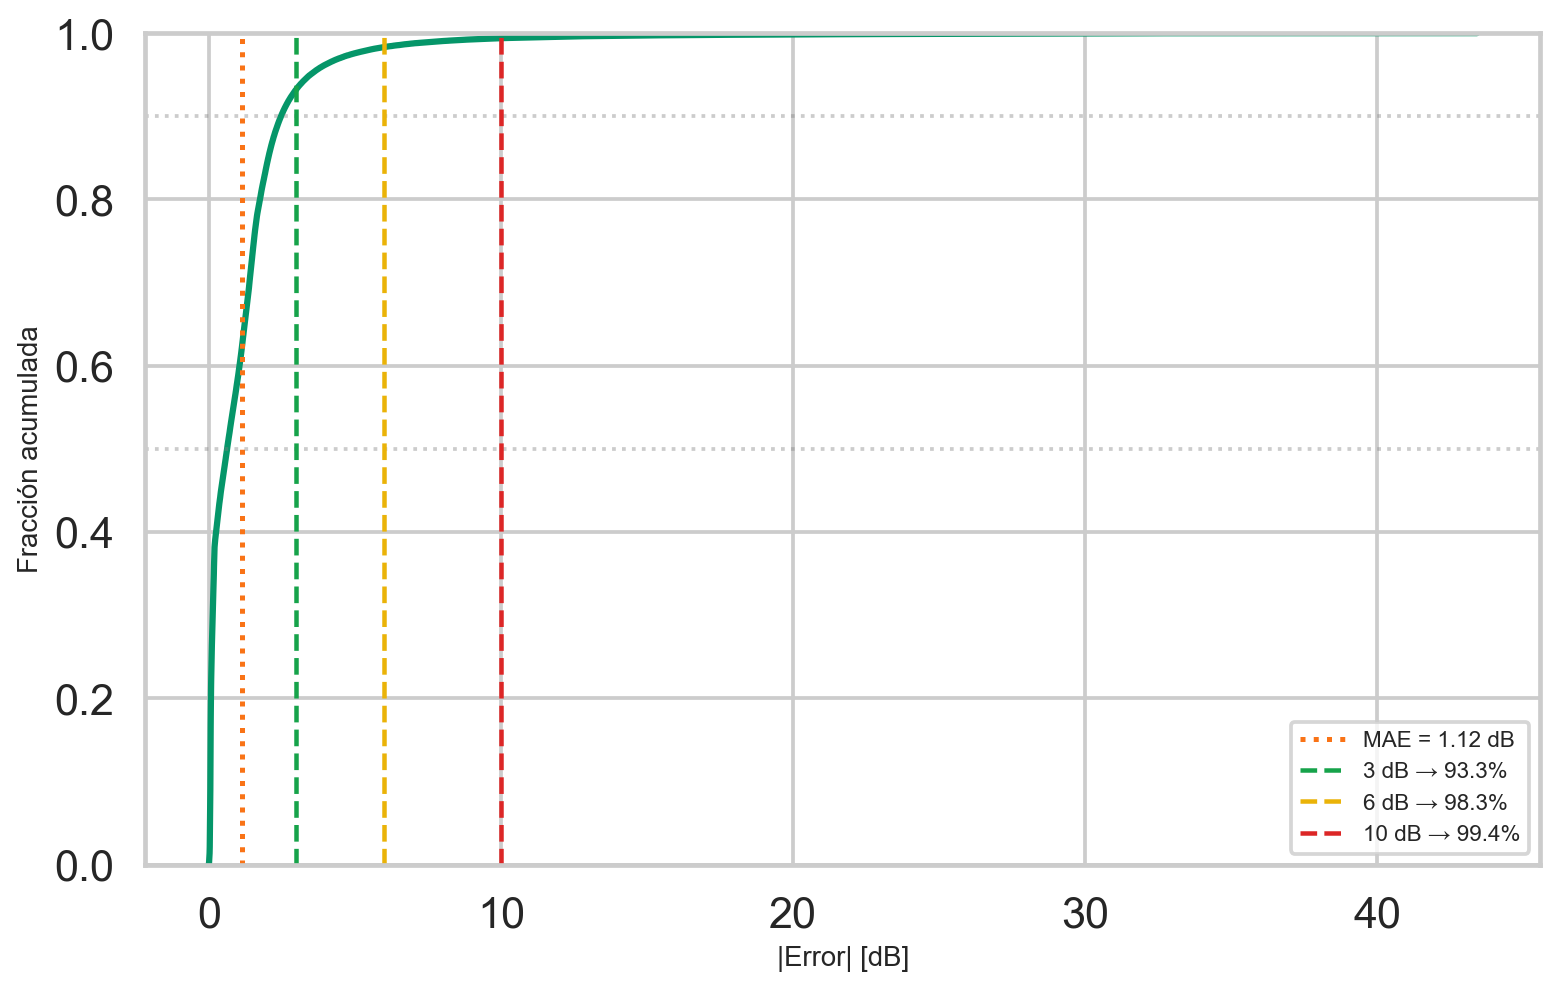

The table this chart was drawn from, first rows:
abs_error_db, cdf
3.572484199310111e-05, 1.1111111111111112e-05
5.350038219376074e-05, 2.2222222222222223e-05
8.787019000067176e-05, 3.3333333333333335e-05
9.307025000282465e-05, 4.4444444444444447e-05
0.0001268, 5.555555555555556e-05
0.0001624, 6.666666666666667e-05
0.0001718, 7.777777777777778e-05
0.0002147, 8.888888888888889e-05
0.0002147, 0.0001
0.0003048, 0.0001111
0.0003331, 0.0001222
0.0003777, 0.0001333
0.000378, 0.0001444
0.0004574, 0.0001556
0.000594, 0.0001667
0.0006891, 0.0001778
0.0007831, 0.0001889
0.0008148, 0.0002
0.0008575, 0.0002111
0.0009325, 0.0002222
0.000963, 0.0002333
0.001069, 0.0002444
0.001091, 0.0002556
0.001111, 0.0002667
0.001116, 0.0002778
0.001146, 0.0002889
0.00118, 0.0003
0.00118, 0.0003111
0.001182, 0.0003222
0.00134, 0.0003333
0.001484, 0.0003444
0.001497, 0.0003556
0.001525, 0.0003667
0.001531, 0.0003778
0.001562, 0.0003889
0.00157, 0.0004
0.001582, 0.0004111
0.001605, 0.0004222
0.001623, 0.0004333
0.001652, 0.0004444
0.001676, 0.0004556
0.001684, 0.0004667
0.001757, 0.0004778
0.001786, 0.0004889
0.001786, 0.0005
0.001805, 0.0005111
0.001806, 0.0005222
0.001894, 0.0005333
0.001915, 0.0005444
0.001933, 0.0005556
0.001977, 0.0005667
0.002098, 0.0005778
0.002243, 0.0005889
0.002286, 0.0006
0.002341, 0.0006111
0.002351, 0.0006222
0.002351, 0.0006333
0.002355, 0.0006444
0.002454, 0.0006556
0.002515, 0.0006667
... 89,940 more rows
